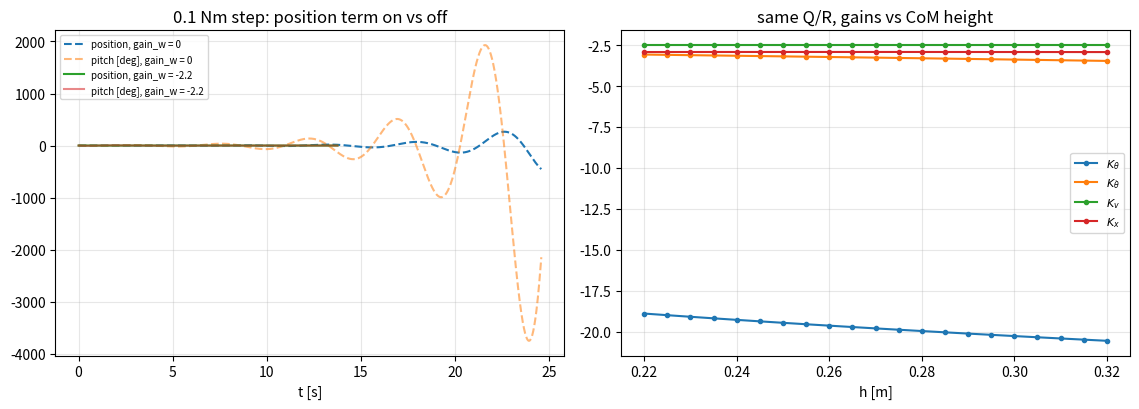

Write the Python code that produced this figure. (Note: this script raises an exception after producing the figure.)
import numpy as np
from scipy.linalg import solve_continuous_are
from scipy.optimize import minimize
import matplotlib; matplotlib.use("Agg")
import matplotlib.pyplot as plt
from scipy.signal import step, StateSpace

g = 9.81
M_B, M_W, R_W, J_W = 11.62, 0.40, 0.06, 2*0.0047
I_B = 0.10

def model(L, I_b=I_B, J_w=J_W, m_b=M_B, m_w=M_W, r=R_W):
    M = m_w + J_w/r**2 + m_b; Jb = I_b + m_b*L**2; mL = m_b*L
    det = M*Jb - mL**2
    A = np.zeros((4,4)); B = np.zeros((4,1))
    A[0,1]=1; A[2,3]=1
    A[1,0] = M*m_b*g*L/det
    A[3,0] = -mL*m_b*g*L/det
    B[1,0] = (-M - mL/r)/det
    B[3,0] = (Jb/r + mL)/det
    return A,B

A,B = model(0.26)
def K_of(A,B,q):
    P = solve_continuous_are(A, B, np.diag(q), np.array([[1.0]]))
    return B.T @ P

TARGET = np.array([-17.6,-3.6,-3.0,-2.2])
def cost(p):
    q = np.exp(p)
    K = K_of(A,B,q).ravel()
    if not np.all(np.isfinite(K)) or np.any(K*TARGET <= 0): return 1e6
    return float(np.sum((np.log(np.abs(K/TARGET)))**2))
best = min((minimize(cost, np.random.default_rng(s).uniform(-6, 6, 4), method="Nelder-Mead",
                     options={"maxiter":60000,"fatol":1e-14,"xatol":1e-13}) for s in range(10)),
           key=lambda r: r.fun)
Q = np.exp(best.x); Kfit = K_of(A,B,Q).ravel()
print("fitted Q diag =", np.array2string(Q, precision=4))
print("K fit  =", np.array2string(Kfit, precision=2), " shipped =", TARGET)
print("relative error:", np.array2string(Kfit/TARGET - 1, precision=3))
print("poles with fitted K:", np.array2string(np.sort_complex(np.linalg.eigvals(A - np.outer(B.ravel(), Kfit))), precision=3))

hs = np.linspace(0.22, 0.32, 21); Ks = []
for h in hs:
    Ah, Bh = model(h)
    Ks.append(K_of(Ah, Bh, Q).ravel())
Ks = np.array(Ks)
print("\nK @ h=0.22:", np.array2string(Ks[0], precision=2))
print("K @ h=0.32:", np.array2string(Ks[-1], precision=2))
print("change [%]:", np.array2string(100*(Ks[-1]/Ks[0]-1), precision=1))

fig, ax = plt.subplots(1, 2, figsize=(11.5, 4.2))
G0 = np.array([-17.6,-3.6,-3.0,0.0]); G1 = np.array([-17.6,-3.6,-3.0,-2.2])
for Gv, nm, ls in ((G0,"gain_w = 0","--"), (G1,"gain_w = -2.2","-")):
    sysobj = StateSpace(A - np.outer(B.ravel(), Gv), B, np.eye(4), np.zeros((4,1)))
    t, y = step(sysobj, N=2000)
    ax[0].plot(t, y[:,3], ls, label=f"position, {nm}")
    ax[0].plot(t, np.degrees(y[:,0]), ls, alpha=.55, label=f"pitch [deg], {nm}")
ax[0].set_title("0.1 Nm step: position term on vs off")
ax[0].set_xlabel("t [s]"); ax[0].grid(alpha=.3); ax[0].legend(fontsize=7)

for i, nm in enumerate([r"$K_\theta$", r"$K_{\dot\theta}$", r"$K_v$", r"$K_x$"]):
    ax[1].plot(hs, Ks[:,i], marker=".", label=nm)
ax[1].set_title("same Q/R, gains vs CoM height"); ax[1].set_xlabel("h [m]")
ax[1].grid(alpha=.3); ax[1].legend(fontsize=8)
plt.tight_layout(); plt.savefig(".scratch/lqr/lqr.png", dpi=130)
print("saved")
